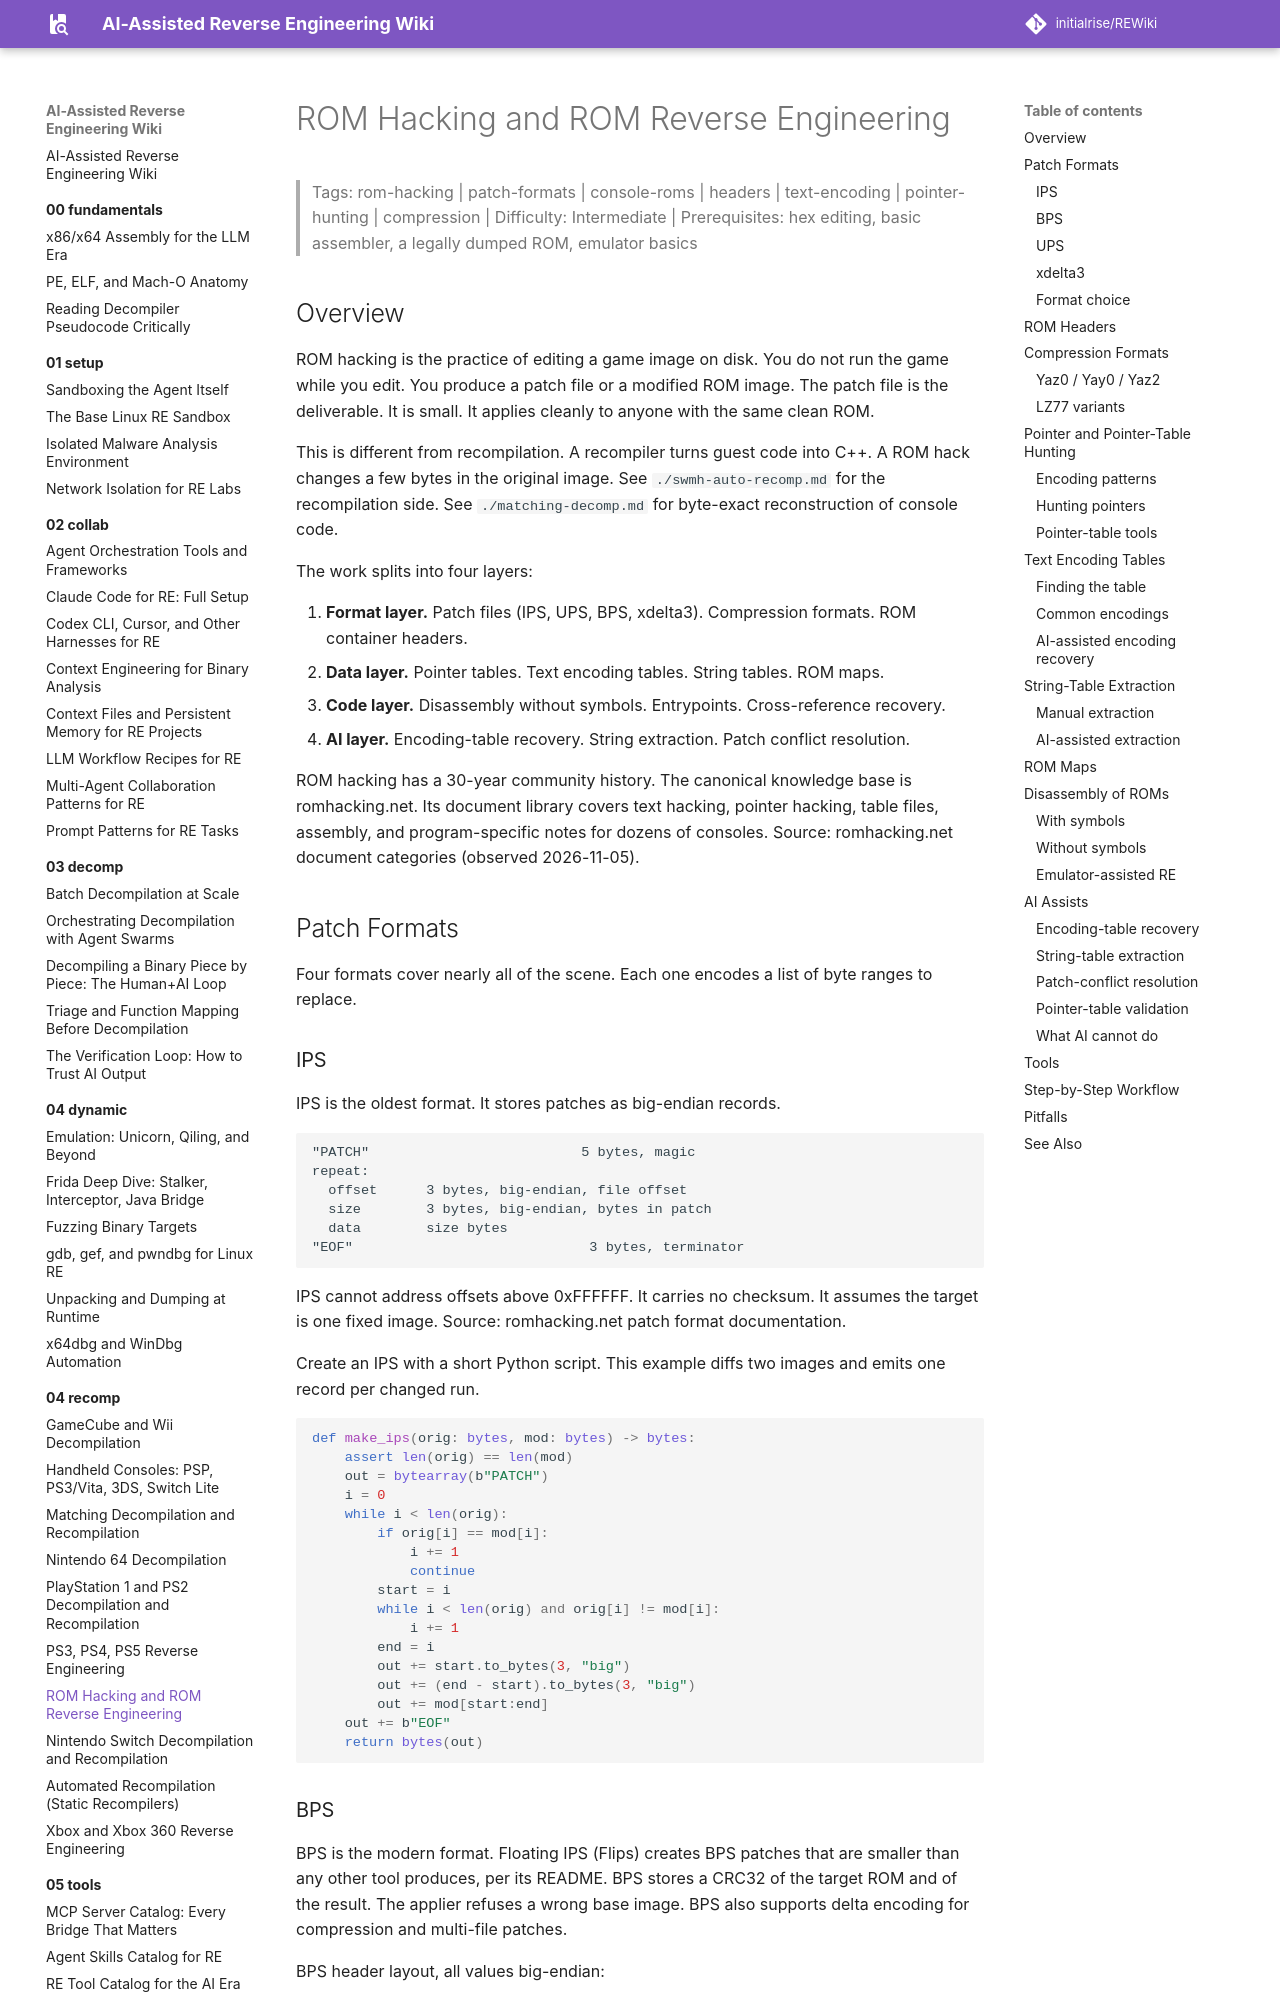

repository: initialrise/REWiki · page: 04-recomp/rom-hacking/index.html · generator: mkdocs

# ROM Hacking and ROM Reverse Engineering

> Tags: rom-hacking | patch-formats | console-roms | headers | text-encoding | pointer-hunting | compression | Difficulty: Intermediate | Prerequisites: hex editing, basic assembler, a legally dumped ROM, emulator basics

## Overview

ROM hacking is the practice of editing a game image on disk. You do not run the game while you edit. You produce a patch file or a modified ROM image. The patch file is the deliverable. It is small. It applies cleanly to anyone with the same clean ROM.

This is different from recompilation. A recompiler turns guest code into C++. A ROM hack changes a few bytes in the original image. See `./swmh-auto-recomp.md` for the recompilation side. See `./matching-decomp.md` for byte-exact reconstruction of console code.

The work splits into four layers:

1. **Format layer.** Patch files (IPS, UPS, BPS, xdelta3). Compression formats. ROM container headers.
2. **Data layer.** Pointer tables. Text encoding tables. String tables. ROM maps.
3. **Code layer.** Disassembly without symbols. Entrypoints. Cross-reference recovery.
4. **AI layer.** Encoding-table recovery. String extraction. Patch conflict resolution.

ROM hacking has a 30-year community history. The canonical knowledge base is romhacking.net. Its document library covers text hacking, pointer hacking, table files, assembly, and program-specific notes for dozens of consoles. Source: romhacking.net document categories (observed 2026-11-05).

## Patch Formats

Four formats cover nearly all of the scene. Each one encodes a list of byte ranges to replace.

### IPS

IPS is the oldest format. It stores patches as big-endian records.

```
"PATCH"                          5 bytes, magic
repeat:
  offset      3 bytes, big-endian, file offset
  size        3 bytes, big-endian, bytes in patch
  data        size bytes
"EOF"                             3 bytes, terminator
```

IPS cannot address offsets above 0xFFFFFF. It carries no checksum. It assumes the target is one fixed image. Source: romhacking.net patch format documentation.

Create an IPS with a short Python script. This example diffs two images and emits one record per changed run.

```python
def make_ips(orig: bytes, mod: bytes) -> bytes:
    assert len(orig) == len(mod)
    out = bytearray(b"PATCH")
    i = 0
    while i < len(orig):
        if orig[i] == mod[i]:
            i += 1
            continue
        start = i
        while i < len(orig) and orig[i] != mod[i]:
            i += 1
        end = i
        out += start.to_bytes(3, "big")
        out += (end - start).to_bytes(3, "big")
        out += mod[start:end]
    out += b"EOF"
    return bytes(out)
```
